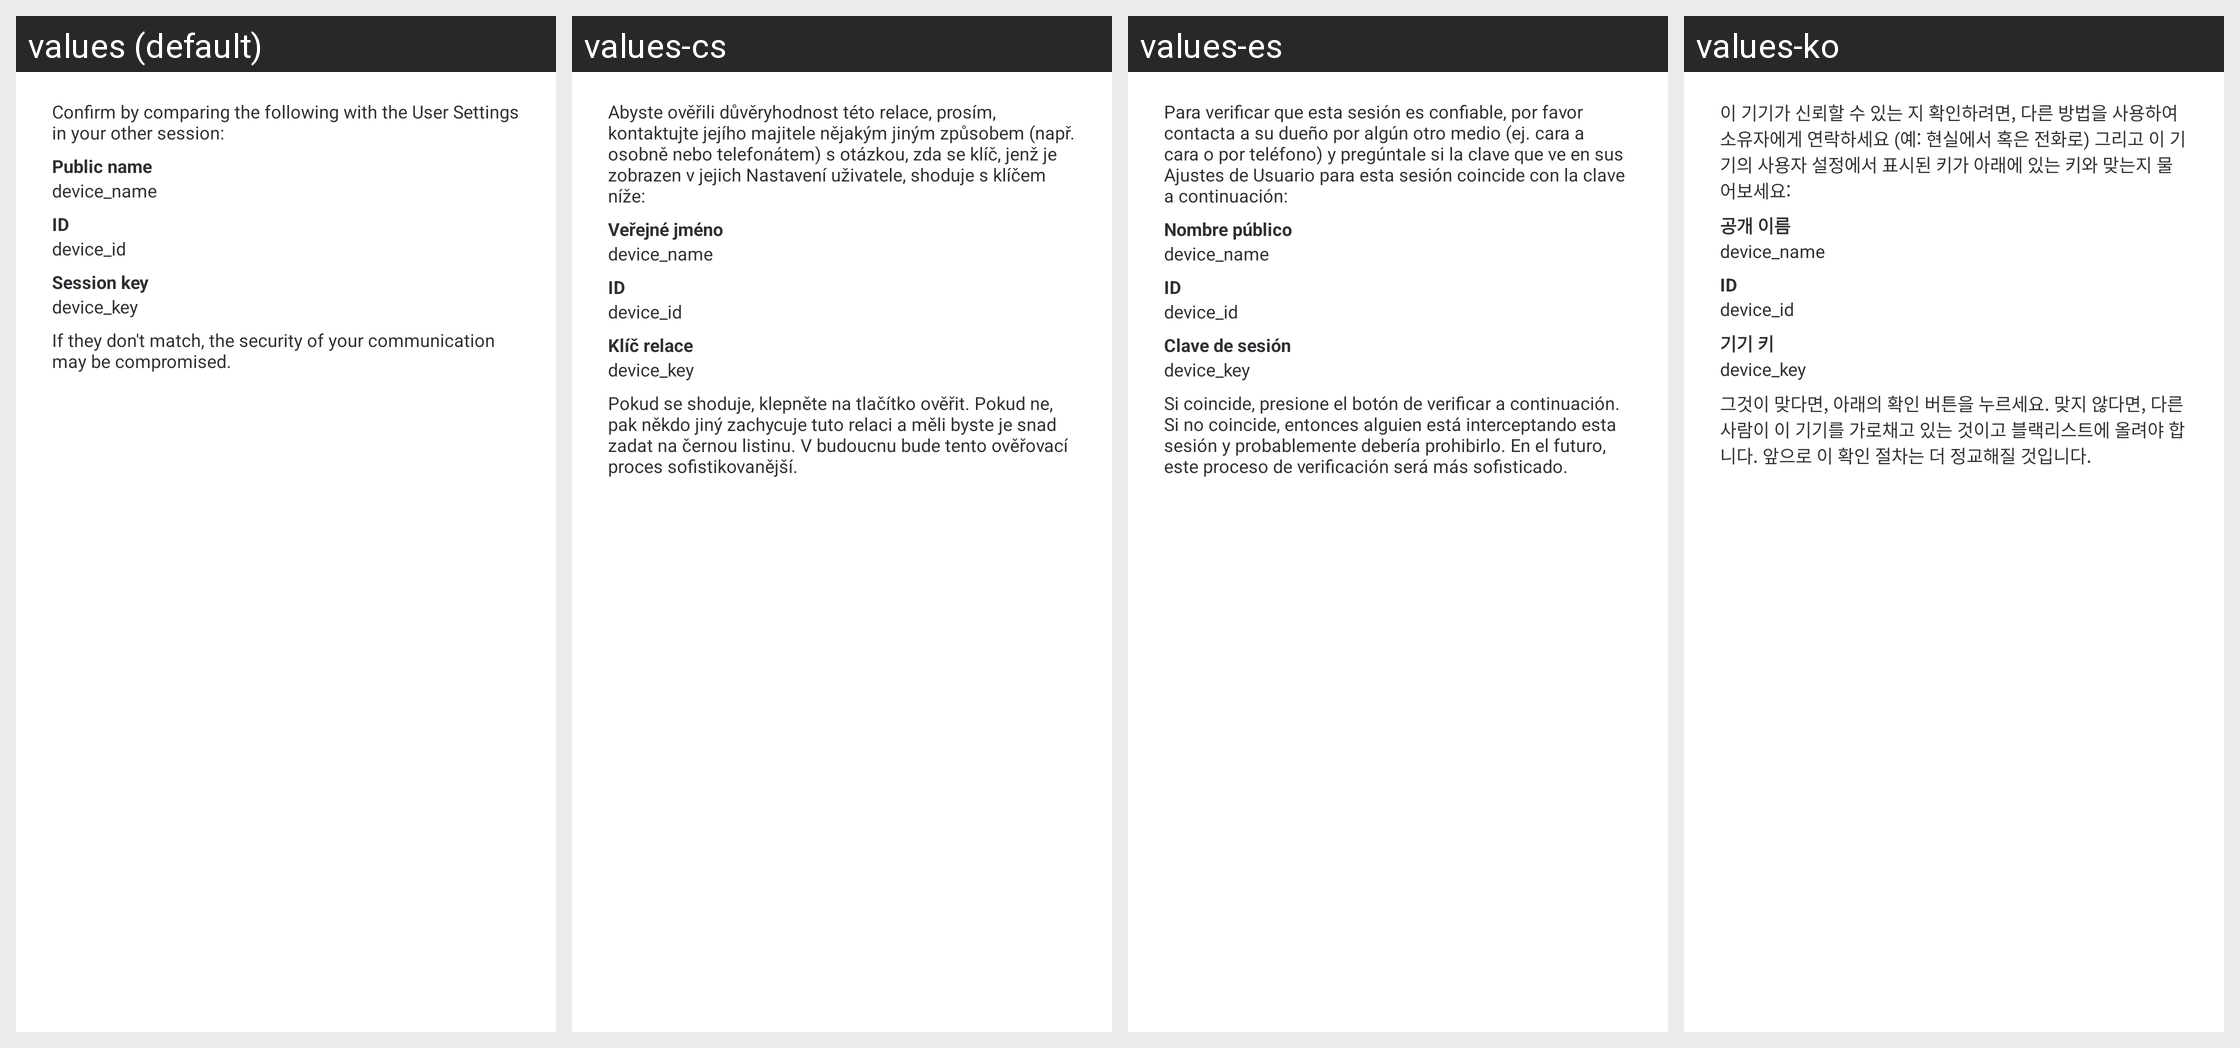

Translations of the strings shown on this Android screen, per locale in the grid:
Android screen res/layout/dialog_device_verify.xml rendered under 4 locales, left to right: values (default), values-cs, values-es, values-ko. Device: Nexus 5 (rendered at 1080×1920; each locale shown at half size, 540×960, under a caption strip naming it); theme AppTheme.Light.
Other locales in the repository, not shown: values-ar, values-bg, values-bn-rIN, values-bs, values-ca, values-cy, values-da, values-de, values-el, values-en-rGB, values-eo, values-es-rMX, values-eu, values-fa, values-fi, values-fr, values-fy, values-ga, values-gl, values-he, values-hu, values-id, values-in, values-is, values-it, values-ja, values-lv, values-nb-rNO, values-nl, values-nn, values-pl, values-pt, values-pt-rBR, values-ro, values-ru, values-sk, values-sq, values-sr, values-sv, values-te, values-th, values-tlh, values-tr, values-uk, values-vls, values-zh-rCN, values-zh-rTW.
Strings drawn on this screen, with the default value and each locale's value (text and hints the layout hard-codes, and strings that could not be matched under every locale, appear in the picture but are not listed):

encryption_information_verify_device_warning
  values: Confirm by comparing the following with the User Settings in your other session:
  values-cs: Abyste ověřili důvěryhodnost této relace, prosím, kontaktujte jejího majitele nějakým jiným způsobem (např. osobně nebo telefonátem) s otázkou, zda se klíč, jenž je zobrazen v jejich Nastavení uživatele, shoduje s klíčem níže:
  values-es: Para verificar que esta sesión es confiable, por favor contacta a su dueño por algún otro medio (ej. cara a cara o por teléfono) y pregúntale si la clave que ve en sus Ajustes de Usuario para esta sesión coincide con la clave a continuación:
  values-ko: 이 기기가 신뢰할 수 있는 지 확인하려면, 다른 방법을 사용하여 소유자에게 연락하세요 (예: 현실에서 혹은 전화로) 그리고 이 기기의 사용자 설정에서 표시된 키가 아래에 있는 키와 맞는지 물어보세요:

encryption_information_device_name
  values: Public name
  values-cs: Veřejné jméno
  values-es: Nombre público
  values-ko: 공개 이름

encryption_information_device_id
  values: ID
  values-cs: ID
  values-es: ID
  values-ko: ID

encryption_information_device_key
  values: Session key
  values-cs: Klíč relace
  values-es: Clave de sesión
  values-ko: 기기 키

encryption_information_verify_device_warning2
  values: If they don't match, the security of your communication may be compromised.
  values-cs: Pokud se shoduje, klepněte na tlačítko ověřit. Pokud ne, pak někdo jiný zachycuje tuto relaci a měli byste je snad zadat na černou listinu. V budoucnu bude tento ověřovací proces sofistikovanější.
  values-es: Si coincide, presione el botón de verificar a continuación. Si no coincide, entonces alguien está interceptando esta sesión y probablemente debería prohibirlo. En el futuro, este proceso de verificación será más sofisticado.
  values-ko: 그것이 맞다면, 아래의 확인 버튼을 누르세요. 맞지 않다면, 다른 사람이 이 기기를 가로채고 있는 것이고 블랙리스트에 올려야 합니다. 앞으로 이 확인 절차는 더 정교해질 것입니다.
